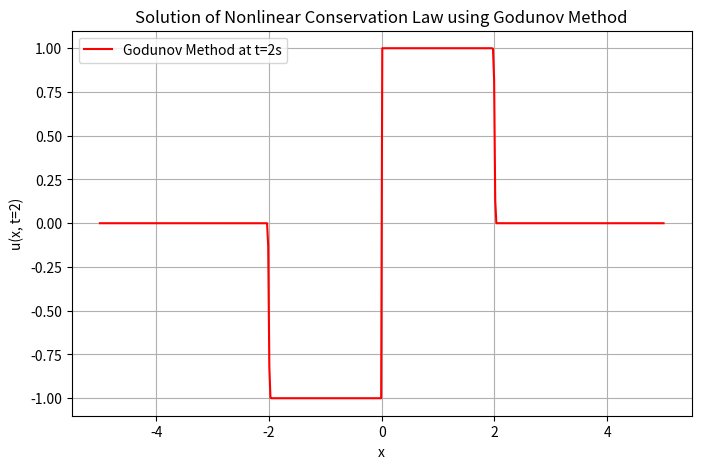

Reproduce this figure in Python.
import numpy as np
import matplotlib.pyplot as plt

def flux(u):
    """
    Flux function for the conservation law: f(u) = u^2 / 2.
    """
    return 0.5 * u**2

def godunov_flux(uL, uR):
    """
    Compute the Godunov flux for a Riemann problem at the interface.
    uL: Left state
    uR: Right state
    """
    if uL <= uR:  # Rarefaction
        return min(flux(uL), flux(uR))
    else:  # Shock
        return max(flux(uL), flux(uR))

def godunov_method(u0, dx, dt, t_end):
    """
    Godunov finite volume method for the nonlinear conservation law.
    u0: Initial condition array
    dx: Spatial grid size
    dt: Time step
    t_end: Final time
    """
    u = u0.copy()
    N = len(u)
    steps = int(t_end / dt)  # Total number of time steps
    
    for n in range(steps):
        u_new = u.copy()
        for i in range(1, N-1):
            # Compute Godunov fluxes at interfaces
            F_right = godunov_flux(u[i], u[i+1])
            F_left = godunov_flux(u[i-1], u[i])
            
            # Update using the finite volume scheme
            u_new[i] = u[i] - (dt / dx) * (F_right - F_left)
        u = u_new.copy()
    
    return u

# Domain and discretization
x_min, x_max = -5, 5
N = 500  # Number of grid points
dx = (x_max - x_min) / N
x = np.linspace(x_min, x_max, N)

# Initial condition
u0 = np.zeros(N)
for i in range(N):
    if -1 <= x[i] < 0:
        u0[i] = -1
    elif 0 <= x[i] <= 1:
        u0[i] = 1

# Time parameters
t_end = 2.0  # Final time
dt = 0.9 * dx / max(abs(u0) + 1e-10)  # CFL condition with small epsilon to avoid division by zero

# Solve using Godunov method
u_godunov = godunov_method(u0, dx, dt, t_end)

# Plot the solution
plt.figure(figsize=(8, 5))
plt.plot(x, u_godunov, label="Godunov Method at t=2s", color='r')
plt.title("Solution of Nonlinear Conservation Law using Godunov Method")
plt.xlabel("x")
plt.ylabel("u(x, t=2)")
plt.grid(True)
plt.legend()
plt.show()
